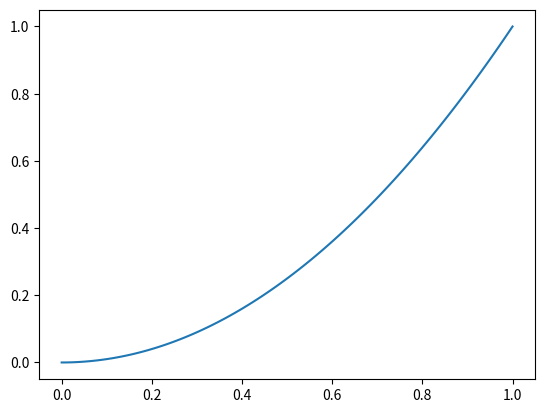
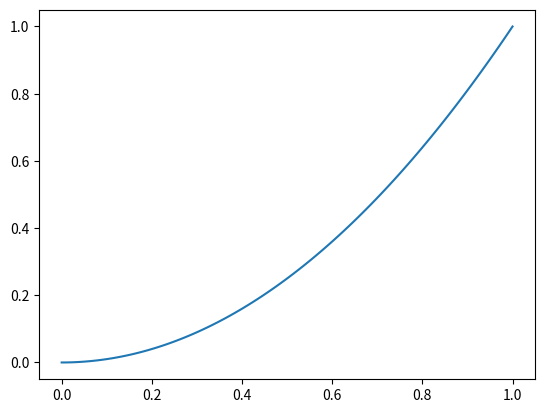
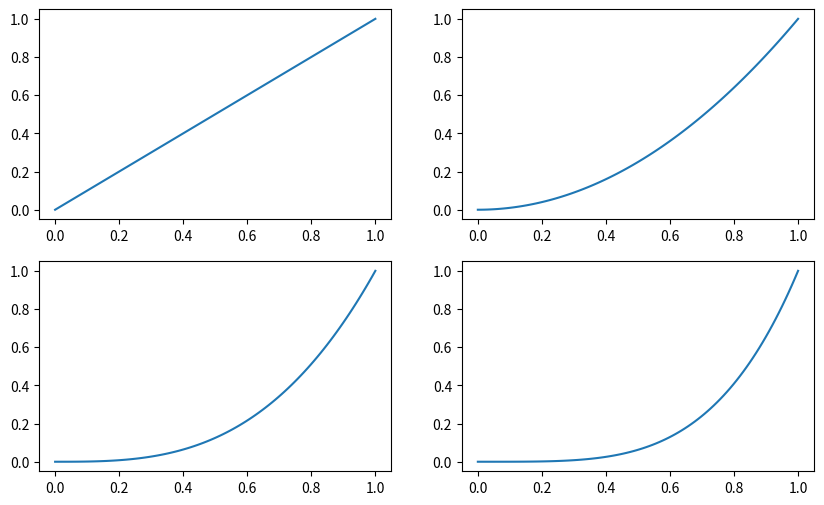
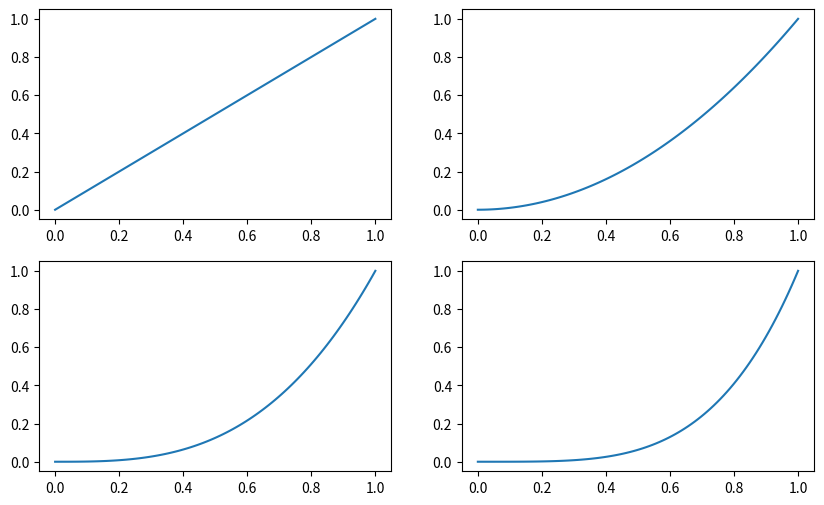
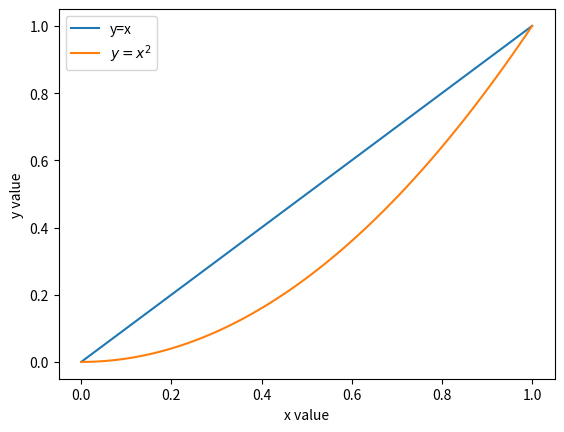

Write the Python code that produced these figures, in order.
import matplotlib.pyplot as plt
import numpy as np

#plt.ごり押しcode
x=np.linspace(0,1,100)
y=x**2
plt.plot(x,y)
plt.show()

#オブジェクト指向インターフェース
x=np.linspace(0,1,100)
y=x**2
fig=plt.figure()         #figureオブジェクト生成#
ax=fig.add_subplot(111)  #axesオブジェクト生成、(数字は先頭から行、列、何番目か)#
ax.plot(x,y)
plt.show()

#  グラフサイズを指定してかつ複数表示する
x1=np.linspace(0,1,100)
y1=x1
x2=np.linspace(0,1,100)
y2=x2**2
x3=np.linspace(0,1,100)
y3=x3**3
x4=np.linspace(0,1,100)
y4=x4**4
fig,axes=plt.subplots(2,2,figsize=(10,6))
axes[0][0].plot(x1,y1)
axes[0][1].plot(x2,y2)
axes[1][0].plot(x3,y3)
axes[1][1].plot(x4,y4)

plt.show()


#axesを一次元に下げてfor文で回せるようにする
fig,axes=plt.subplots(2,2,figsize=(10,6))
one_dimension_axes=axes.ravel()#ravelで一次元配列に変更
x=np.linspace(0,1,100)
for i,ax in enumerate(one_dimension_axes):
    ax.plot(x,x**(i+1))
plt.show()

#二つのグラフを同じウィンドウに表示する
fig=plt.figure()
ax=fig.add_subplot(111)
x1=np.linspace(0,1,100)
y1=x1
x2=np.linspace(0,1,100)
y2=x2**2
ax.plot(x1,y1,label='y=x')
ax.plot(x2,y2,label='$y=x^2$')
ax.set_xlabel('x value')
ax.set_ylabel('y value')
plt.legend(loc='best')
plt.show()